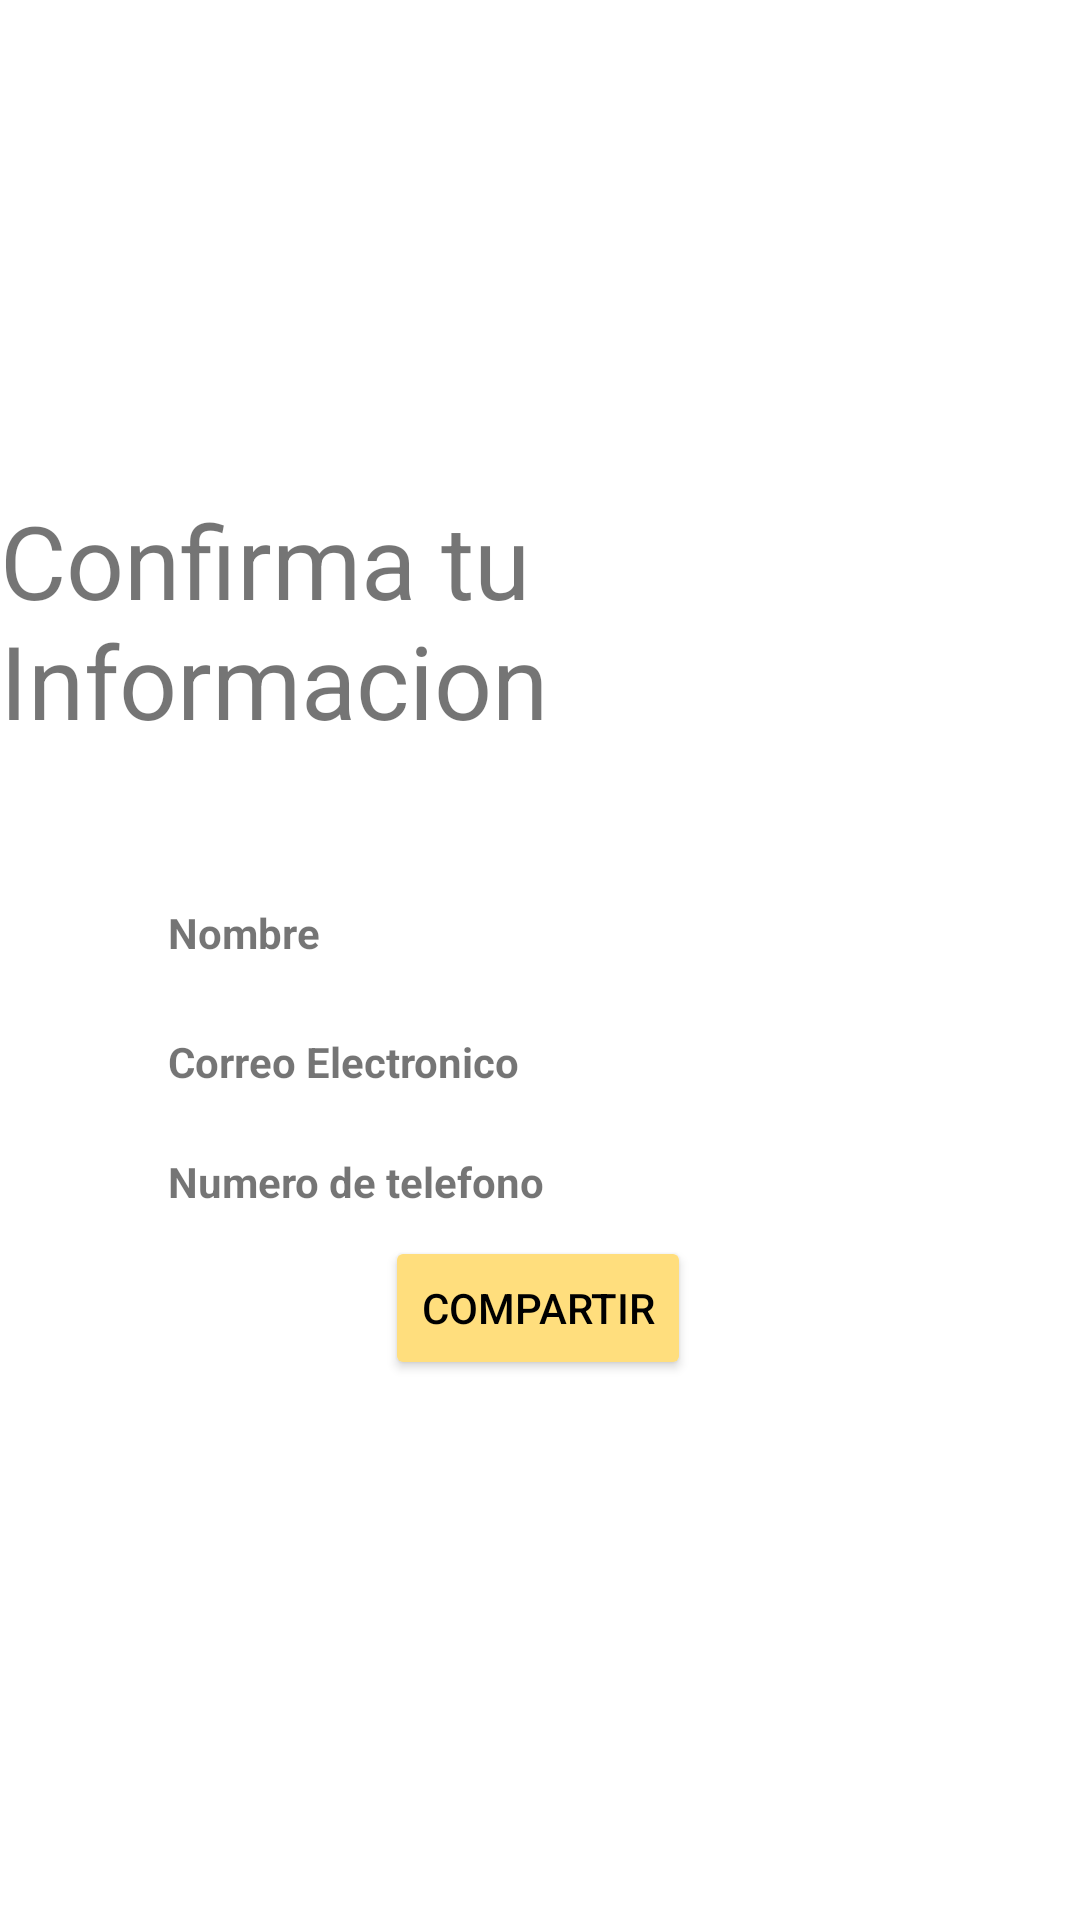

Produce the Android XML layout that renders to this screen, including the resource entries it uses.
<!-- AndroidManifest.xml: application theme Theme.LAb04 -->
<!-- res/layout/activity_shared.xml -->
<?xml version="1.0" encoding="utf-8"?>
<androidx.constraintlayout.widget.ConstraintLayout xmlns:android="http://schemas.android.com/apk/res/android"
    xmlns:app="http://schemas.android.com/apk/res-auto"
    xmlns:tools="http://schemas.android.com/tools"
    android:layout_width="match_parent"
    android:layout_height="match_parent"
    tools:context=".SharedActivity">

    <TextView
        android:id="@+id/textView2"
        android:layout_width="wrap_content"
        android:layout_height="wrap_content"
        android:layout_marginTop="164dp"
        android:text="@string/Confirma"
        android:textSize="34sp"
        app:layout_constraintEnd_toEndOf="parent"
        app:layout_constraintHorizontal_bias="0.54"
        app:layout_constraintStart_toStartOf="parent"
        app:layout_constraintTop_toTopOf="parent" />

    <TextView
        android:id="@+id/textView3"
        android:layout_width="wrap_content"
        android:layout_height="wrap_content"
        android:layout_marginStart="56dp"
        android:layout_marginTop="52dp"
        android:text="@string/nombre"
        android:textStyle="bold"
        app:layout_constraintStart_toStartOf="parent"
        app:layout_constraintTop_toBottomOf="@+id/textView2" />

    <TextView
        android:id="@+id/textView4"
        android:layout_width="wrap_content"
        android:layout_height="wrap_content"
        android:layout_marginStart="56dp"
        android:layout_marginTop="24dp"
        android:text="@string/email"
        android:textStyle="bold"
        app:layout_constraintStart_toStartOf="parent"
        app:layout_constraintTop_toBottomOf="@+id/textView3" />

    <TextView
        android:id="@+id/textView5"
        android:layout_width="wrap_content"
        android:layout_height="wrap_content"
        android:layout_marginStart="56dp"
        android:text="@string/telefono"
        android:textStyle="bold"
        app:layout_constraintBottom_toBottomOf="parent"
        app:layout_constraintStart_toStartOf="parent"
        app:layout_constraintTop_toBottomOf="@+id/textView4"
        app:layout_constraintVertical_bias="0.082" />

    <TextView
        android:id="@+id/nombreF"
        android:layout_width="163dp"
        android:layout_height="27dp"
        android:layout_marginStart="116dp"
        android:layout_marginTop="52dp"
        android:text=""
        app:layout_constraintEnd_toEndOf="parent"
        app:layout_constraintHorizontal_bias="0.0"
        app:layout_constraintStart_toEndOf="@+id/textView3"
        app:layout_constraintTop_toBottomOf="@+id/textView2" />

    <TextView
        android:id="@+id/emailF"
        android:layout_width="159dp"
        android:layout_height="27dp"
        android:layout_marginStart="48dp"
        android:layout_marginTop="16dp"
        android:text=""
        app:layout_constraintStart_toEndOf="@+id/textView4"
        app:layout_constraintTop_toBottomOf="@+id/nombreF" />

    <TextView
        android:id="@+id/telF"
        android:layout_width="158dp"
        android:layout_height="25dp"
        android:layout_marginStart="40dp"
        android:layout_marginTop="16dp"
        android:text=""
        app:layout_constraintStart_toEndOf="@+id/textView5"
        app:layout_constraintTop_toBottomOf="@+id/emailF" />

    <Button
        android:id="@+id/botonshared"
        android:layout_width="wrap_content"
        android:layout_height="wrap_content"
        android:layout_marginBottom="180dp"
        android:backgroundTint="@color/button_color"
        android:text="@string/Compartir"
        android:textColor="@color/black"
        app:layout_constraintBottom_toBottomOf="parent"
        app:layout_constraintEnd_toEndOf="parent"
        app:layout_constraintHorizontal_bias="0.498"
        app:layout_constraintStart_toStartOf="parent" />
</androidx.constraintlayout.widget.ConstraintLayout>
<!-- resources referenced by this layout -->
<resources>
  <color name="black">#FF000000</color>
  <color name="button_color">#FFDE7D</color>
  <string name="Compartir">Compartir</string>
  <string name="Confirma">Confirma tu Informacion</string>
  <string name="email">Correo Electronico</string>
  <string name="nombre">Nombre</string>
  <string name="telefono">Numero de telefono</string>
  <style name="Theme.LAb04" parent="Theme.MaterialComponents.DayNight.NoActionBar">
          
          <item name="colorPrimary">@color/purple_500</item>
          <item name="colorPrimaryVariant">@color/purple_700</item>
          <item name="colorOnPrimary">@color/white</item>
          
          <item name="colorSecondary">@color/teal_200</item>
          <item name="colorSecondaryVariant">@color/teal_700</item>
          <item name="colorOnSecondary">@color/black</item>
          
          <item name="android:statusBarColor">@color/main_variant_color</item>
          
      </style>
  <color name="purple_500">#FF6200EE</color>
  <color name="purple_700">#FF3700B3</color>
  <color name="white">#FFFFFFFF</color>
  <color name="teal_200">#FF03DAC5</color>
  <color name="teal_700">#FF018786</color>
  <color name="main_variant_color">#00B8A9</color>
</resources>
